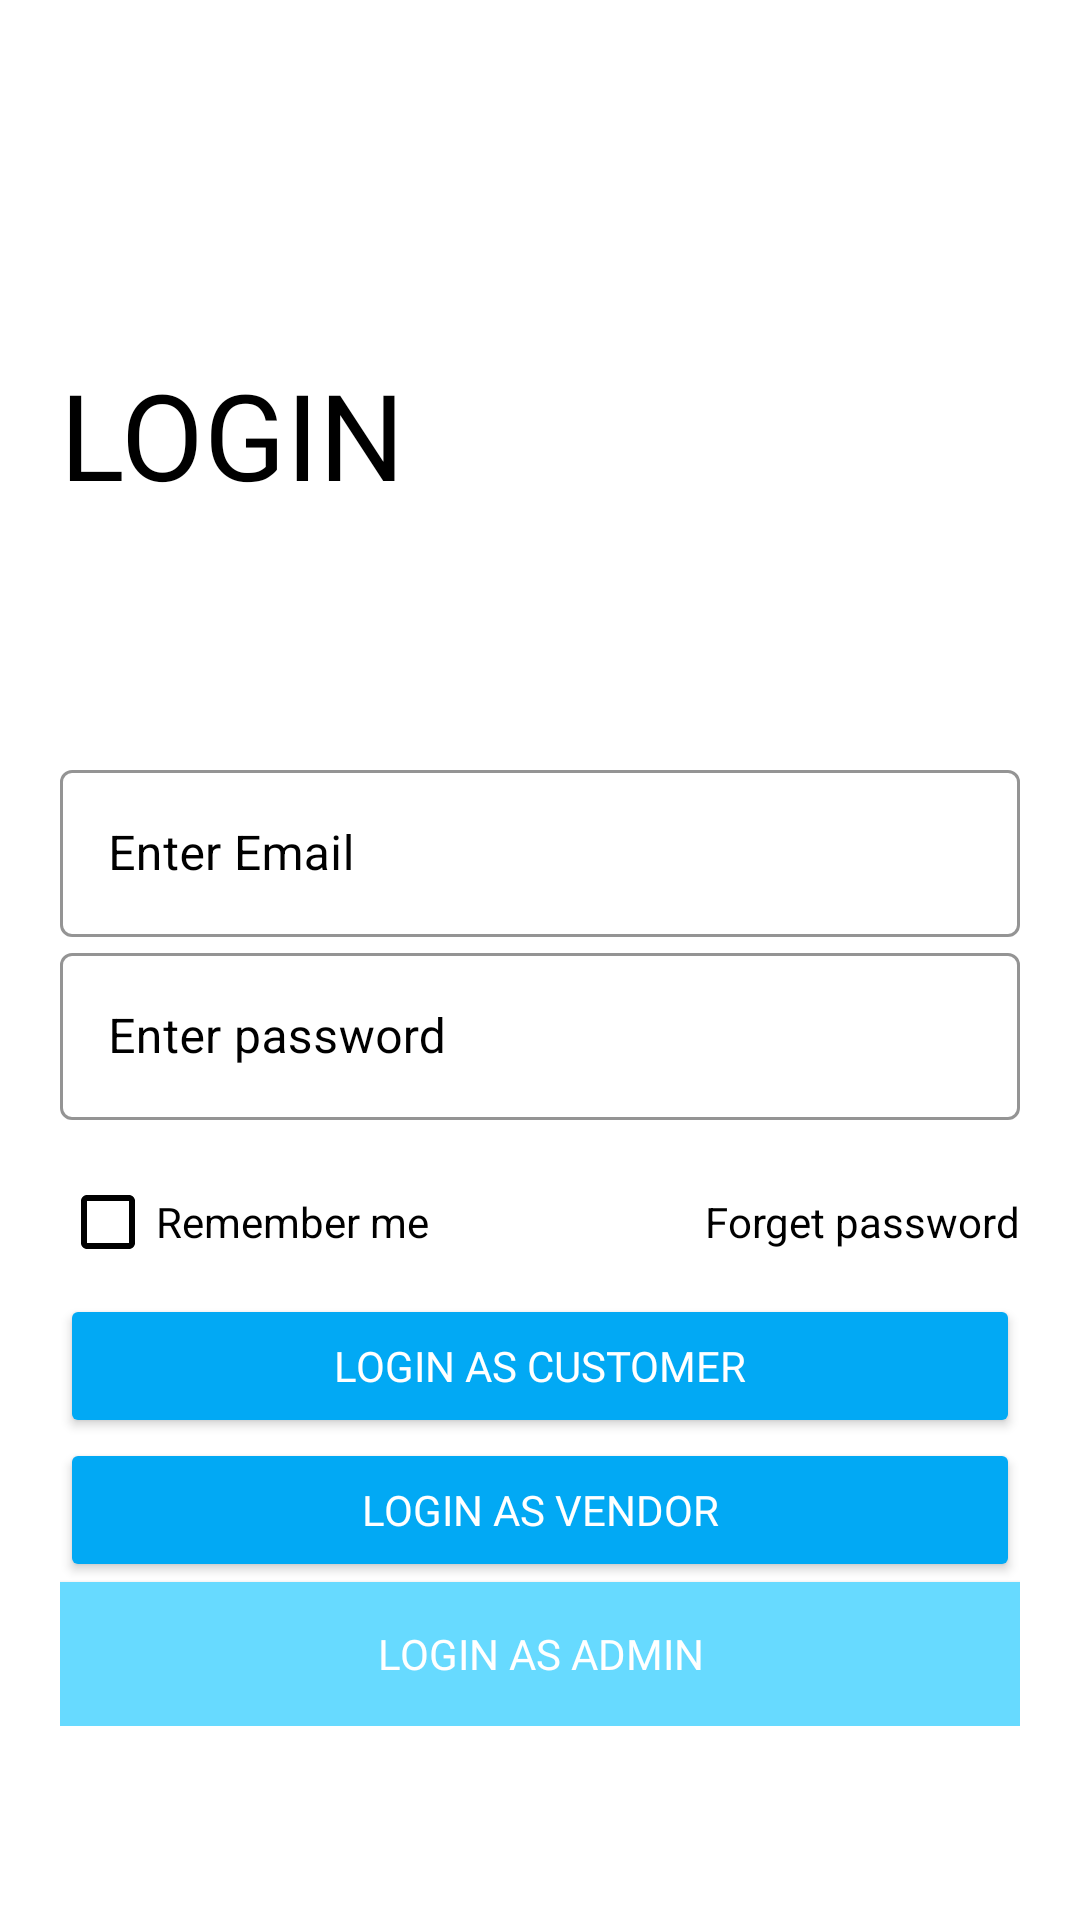

Produce the Android XML layout that renders to this screen, including the resource entries it uses.
<!-- AndroidManifest.xml: application theme Theme.Vendo -->
<!-- res/layout/activity_log_in.xml -->
<?xml version="1.0" encoding="utf-8"?>
<ScrollView xmlns:android="http://schemas.android.com/apk/res/android"
    xmlns:app="http://schemas.android.com/apk/res-auto"
    xmlns:tools="http://schemas.android.com/tools"
    android:layout_width="match_parent"
    android:layout_height="match_parent"
    android:background="@color/white"
    tools:context=".LogInActivity">

    <LinearLayout
        android:layout_width="match_parent"
        android:layout_height="wrap_content"
        android:layout_marginStart="20dp"
        android:layout_marginTop="20dp"
        android:layout_marginEnd="20dp"
        android:layout_marginBottom="20dp"
        android:orientation="vertical">

        <View
            android:layout_width="match_parent"
            android:layout_height="48dp"
            />

        <TextView
            android:layout_width="wrap_content"
            android:layout_height="wrap_content"
            android:layout_marginTop="50dp"
            android:fontFamily="@font/muli_extrabold"
            android:text="@string/login"
            android:textAllCaps="true"
            android:textColor="@color/black"
            android:textSize="40sp" />

        <LinearLayout
            android:layout_width="match_parent"
            android:layout_height="wrap_content"
            android:layout_marginTop="80dp"
            android:orientation="vertical">

            <com.google.android.material.textfield.TextInputLayout
                android:id="@+id/Email_login"
                style="@style/Widget.MaterialComponents.TextInputLayout.OutlinedBox"
                android:layout_width="match_parent"
                android:layout_height="wrap_content"

                android:textColorHint="@color/black"
                app:boxStrokeColor="@color/black"
                app:boxStrokeWidthFocused="2dp"
                app:endIconMode="clear_text"
                app:endIconTint="@color/black"
                app:startIconTint="@color/black">
                


                <com.google.android.material.textfield.TextInputEditText
                    android:layout_width="match_parent"
                    android:layout_height="wrap_content"
                    android:inputType="text"
                    android:hint="@string/enter_email"
                    android:textColor="@color/black" />
            </com.google.android.material.textfield.TextInputLayout>

            <com.google.android.material.textfield.TextInputLayout
                android:id="@+id/Password_login"
                style="@style/Widget.MaterialComponents.TextInputLayout.OutlinedBox"
                android:layout_width="match_parent"
                android:layout_height="wrap_content"

                android:textColorHint="@color/black"
                app:boxStrokeColor="@color/black"
                app:boxStrokeWidthFocused="2dp"
                app:endIconMode="clear_text"
                app:endIconTint="@color/black"
                app:passwordToggleEnabled="true"



                app:startIconTint="@color/black">
                


                <com.google.android.material.textfield.TextInputEditText
                    android:layout_width="match_parent"
                    android:layout_height="wrap_content"
                    android:inputType="textPassword"
                    android:hint="@string/enter_password"
                    android:textColor="@color/black" />
            </com.google.android.material.textfield.TextInputLayout>

            <RelativeLayout
                android:layout_width="match_parent"
                android:layout_height="wrap_content"
                android:layout_marginTop="10dp">

                <CheckBox
                    style="@style/Widget.AppCompat.CompoundButton.CheckBox"
                    android:layout_width="wrap_content"
                    android:layout_height="wrap_content"
                    android:buttonTint="@color/black"
                    android:minHeight="48dp"
                    android:text="@string/remember_me"

                    android:textColor="@color/black" />

                <TextView
                    android:layout_width="wrap_content"
                    android:layout_height="wrap_content"
                    android:layout_alignParentEnd="true"
                    android:layout_centerInParent="true"
                    android:backgroundTint="@color/white"
                    android:text="@string/forget_password"
                    android:textColor="@color/black" />


            </RelativeLayout>

            <Button
                android:id="@+id/Button_customer"
                android:layout_width="match_parent"
                android:layout_height="wrap_content"

                android:backgroundTint="@color/primary"
                android:fontFamily="@font/muli_extrabold"
                android:text="@string/login_as_customer"
                android:textColor="@color/white" />

            <Button
                android:id="@+id/Button_vendor"
                android:layout_width="match_parent"
                android:layout_height="wrap_content"

                android:backgroundTint="@color/primary"
                android:fontFamily="@font/muli_extrabold"
                android:text="@string/login_as_vendor"
                android:textColor="@color/white" />

            <Button
                android:id="@+id/Button_admin"
                android:background="@color/primarylight"
                android:layout_width="match_parent"
                android:layout_height="wrap_content"
                android:layout_gravity="center"
                android:gravity="center"
                android:text="@string/login_as_admin"
                android:fontFamily="@font/muli_extrabold"

                android:textColor="@color/white" />
        </LinearLayout>
    </LinearLayout>
</ScrollView>
<!-- resources referenced by this layout -->
<resources>
  <color name="black">#FF000000</color>
  <color name="primary">#02a9f4</color>
  <color name="primarylight">#67daff</color>
  <color name="white">#FFFFFFFF</color>
  <string name="enter_email">Enter Email</string>
  <string name="enter_password">Enter password</string>
  <string name="forget_password">Forget password</string>
  <string name="login">login</string>
  <string name="login_as_admin">Login as Admin</string>
  <string name="login_as_customer">Login as Customer</string>
  <string name="login_as_vendor">Login as Vendor</string>
  <string name="remember_me">Remember me</string>
  <style name="Theme.Vendo" parent="Theme.MaterialComponents.DayNight.NoActionBar">
          <item name="colorPrimary">@color/primary</item>
          <item name="colorPrimaryVariant">@color/primarydark</item>
          <item name="colorOnPrimary">@color/white</item>
          
          <item name="colorSecondary">@color/secondary</item>
          <item name="colorSecondaryVariant">@color/secondarydark</item>
          <item name="colorOnSecondary">@color/black</item>
          
          <item name="android:statusBarColor" tools:targetApi="l">?attr/colorPrimaryVariant</item>
          
      </style>
  <color name="primarydark">#007ac1</color>
  <color name="secondary">#1565c0</color>
  <color name="secondarydark">#003c8f</color>
</resources>
